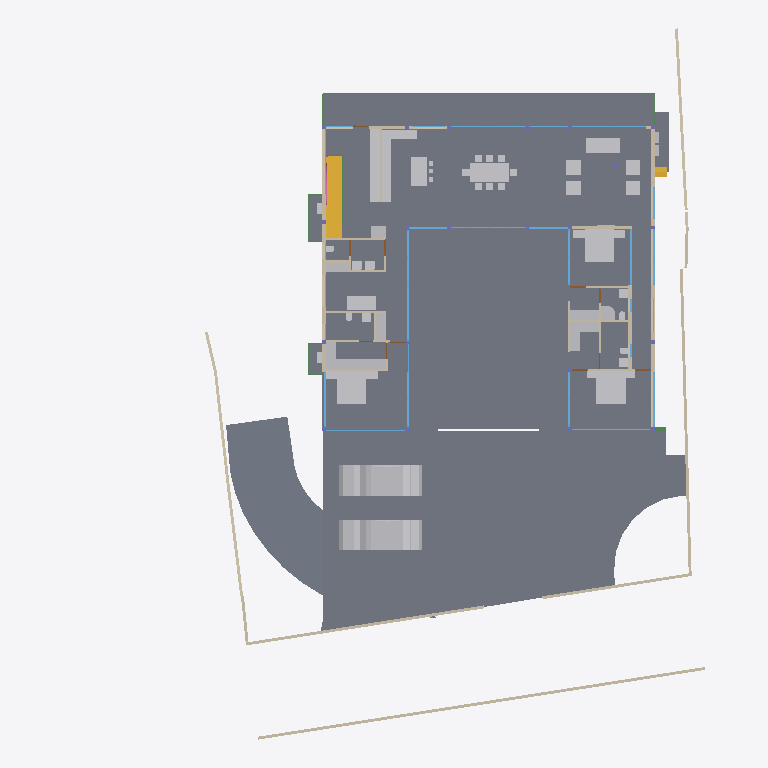
Plan cut of the same IFC building model at storey 'GROUND FLOOR' (level 0.45 m, cut at 1.85 m), seen from above with north up, elements coloured by IFC class: 46 other elements (light grey), 37 walls (beige), 26 windows (light blue), 17 slabs (grey), 8 beams (green), 5 doors (brown), 2 stair flights (yellow), 1 railing (pink). Cut surfaces are drawn darker.
Extent 40.0 m × 44.2 m × 9.0 m (x, y, z). Storeys (5): CELLAR at -2.55 m; GROUND  at 0.00 m; GROUND FLOOR at 0.45 m; GF Lintel at 3.15 m; FIRST FLOOR at 3.65 m. Elements (557): 180 IfcColumn, 147 IfcBeam, 60 IfcWall, 40 IfcWindow, 26 IfcSlab, 24 IfcFurniture, 16 IfcSanitaryTerminal, 15 IfcDoor, 13 IfcCovering, 13 IfcFurnishingElement, 8 IfcUnitaryEquipment, 4 IfcVehicle.

HEADER;
FILE_DESCRIPTION(('ViewDefinition [CoordinationView]'),'2;1');
FILE_NAME('Manilal.ifc','2025-02-20T22:17:53+05:30',(),(),'IfcOpenShell 0.8.0','Bonsai 0.8.0','');
FILE_SCHEMA(('IFC4X3'));
ENDSEC;
DATA;
#1480=IFCPROJECT('2TuuvCHJz54PsFPcraEbH$',$,'My Project',$,$,$,$,(#3,#128),#1481);
#3305=IFCSITE('0lpfVeOW52QfroqLYyHNY2',$,'My Site',$,$,#26,$,$,$,$,$,$,$,$);
#22021=IFCSITE('3bEIgyqTrDuwi1cEDDCOva',$,'Site',$,$,#223414,#22354,$,$,$,$,$,$,$);
#3313=IFCBUILDING('0MzaWOaS178x5FMqOflU3C',$,'My Building',$,$,#25,$,$,$,$,$,$);
#2081=IFCBUILDINGSTOREY('09kFoqoxrCvB1_fcEsMZsQ',$,'GROUND FLOOR',$,$,#217,$,$,$,$);
#2986=IFCBUILDINGSTOREY('0zoFHJ9PnFW80M$mIVDQW3',$,'CELLAR',$,$,#14477,$,$,$,$);
#17145=IFCBUILDINGSTOREY('0MckaoTknA3edZMUNhTyAK',$,'FIRST FLOOR',$,$,#17254,$,$,$,$);
#20035=IFCBUILDINGSTOREY('3LpnsPikv4mRTBpfC3WQtx',$,'GROUND ',$,$,#20051,$,$,$,$);
#23582=IFCBUILDINGSTOREY('0DtUgpQ1b6nBmkLmvc_ehu',$,'GF Lintel',$,$,#23767,$,$,$,$);
#2047=IFCSLAB('0o4IYvr$r5a9xXip1qf77x',$,'Slab',$,$,#57250,#2052,$,$);
#20004=IFCSLAB('2GmqP$Wiz2HBtZ3_3kNDpG',$,'Slab',$,$,#20401,#20015,$,$);
#19980=IFCSLAB('0gBflP6QrCERrajZS4Jcb5',$,'Slab',$,$,#244961,#19995,$,$);
#29284=IFCSLAB('3iSMNRhjn6RxAf9MsQotHf',$,'Slab',$,$,#235074,#29295,$,$);
#363464=IFCVEHICLE('3niOYHlMXAmArMi6E7T5Sk',$,'Vehicle',$,$,#363562,#363477,$,$);
#58147=IFCVEHICLE('2iiwfLdIv6T90_RV$NVTaP',$,'Vehicle',$,$,#58943,#58160,$,$);
#363538=IFCSLAB('0rfp_Ohov2qeqT3_TxdHEi',$,'Slab',$,$,#363567,#363547,$,$);
#363504=IFCSLAB('0r6Ht4Hfz9hfKU4rzPm32Z',$,'Slab',$,$,#363537,#363513,$,$);
#441052=IFCWALL('1WNacC15X0Xf0V_b60Qnrw',$,'Wall',$,$,#441102,#441063,$,$);
#51049=IFCSTAIRFLIGHT('0QDG9AXQX0PgjOZTZBSSJQ',$,'StairFlight',$,$,#330515,#51062,$,12,11,0.183333337306976,0.150000005960464,.STRAIGHT.);
#7058=IFCFURNITURE('29pE85kkP97uASnGdXI9bH',$,'Furniture',$,$,#95312,#7090,$,$);
#11957=IFCFURNITURE('2J33rbez11iRfVrYceM8DY',$,'Furniture',$,$,#305743,#11970,$,$);
#11846=IFCFURNITURE('39rrc9a3PCpOjz$eiTdf$W',$,'Furniture',$,$,#243876,#11878,$,$);
#12030=IFCFURNITURE('3B8s7E7fjDlO_NqnYQjYof',$,'Furniture',$,$,#33408,#12043,$,$);
#28561=IFCFURNISHINGELEMENT('2h8RQgk$j4rAz9D7Dsxu8o',$,'FurnishingElement',$,$,#82064,#28574,$);
#25887=IFCWALL('3DOK2PUDn3QwM2HLeZR6QD',$,'Wall',$,$,#229890,#25894,$,$);
#362573=IFCSLAB('1kNiYiJ25CpB2FM_apFwUL',$,'Slab',$,$,#363002,#362594,$,$);
#28507=IFCFURNISHINGELEMENT('2qQryOTgj219SMJ7P_uMmY',$,'FurnishingElement',$,$,#78241,#28539,$);
#363781=IFCSLAB('3akcNtqwn0Hexo08k_ypkq',$,'Slab',$,$,#388473,#363802,$,$);
#395961=IFCWALL('2oTy5UOG136OtM3IP_qiPs',$,'Wall',$,$,#396036,#395972,$,$);
#7098=IFCFURNITURE('3MXk8gWif1ohE$RfY6DOqq',$,'Furniture',$,$,#95307,#7130,$,$);
#244456=IFCFURNISHINGELEMENT('1V34mhiDv5wggbUM6jRsQC',$,'FurnishingElement',$,$,#244865,#244484,$);
#26337=IFCWALL('0dMaumaK11Re$pxoZyVSQ9',$,'Wall',$,$,#27501,#26348,$,$);
#229971=IFCWALL('2oOsi6buvCeB4sZT1ijFA2',$,'Wall',$,$,#230065,#229982,$,$);
#230171=IFCWALL('1HPS5ge59FQA3Ucv4$dmpm',$,'Wall',$,$,#230227,#230182,$,$);
#37612=IFCWALL('2oouJeu9XF0PkUjeEvxQOm',$,'Wall',$,$,#265996,#37632,$,$);
#372609=IFCSLAB('2EaTsox1TA598PptPSl07x',$,'Slab',$,$,#373867,#372630,$,$);
#29907=IFCBEAM('2zUjaUIRX8PO_$$4dpm23v',$,'Beam',$,$,#265083,#29919,$,$);
#19509=IFCFURNISHINGELEMENT('1wEKKIVzjDLeDjVjJGXiki',$,'FurnishingElement',$,$,#77663,#19541,$);
#26619=IFCWALL('0FMxrmeoPF7x0oR7G9$aVh',$,'Wall',$,$,#27506,#26630,$,$);
#27060=IFCWALL('10l$0x7lzBbBMMGF1qxI0s',$,'Wall',$,$,#27511,#27071,$,$);
#35319=IFCWALL('2ecVpX7frBE9HnXe73i5Ta',$,'Wall',$,$,#243891,#35339,$,$);
#44057=IFCWALL('1nWrLatmX5UucIWFwHwqn7',$,'Wall',$,$,#243466,#44077,$,$);
#36042=IFCWALL('2FDZc$1Z57bgSDQnhsHhc1',$,'Wall',$,$,#380618,#36062,$,$);
#172760=IFCWALL('2sYuhccprBsBolIfSKHX1A',$,'Wall',$,$,#243901,#172780,$,$);
#244216=IFCFURNISHINGELEMENT('00Az5HSvTD0P5GcMegosgj',$,'FurnishingElement',$,$,#312092,#244244,$);
#266876=IFCFURNISHINGELEMENT('1EaqRQINj92O5_luxyduwz',$,'FurnishingElement',$,$,#312097,#266904,$);
#244541=IFCFURNISHINGELEMENT('2JwwUQmCv2Ae2QjMfamPsc',$,'FurnishingElement',$,$,#265956,#244569,$);
#267470=IFCFURNISHINGELEMENT('1ufA2ANE52JhTB4cHcvKQc',$,'FurnishingElement',$,$,#267555,#267498,$);
#51086=IFCFURNISHINGELEMENT('3uoL8FwKT6Z8Ik__ag8r_T',$,'FurnishingElement',$,$,#77678,#51163,$);
#7230=IFCFURNITURE('257RdHH05EBOcTJGwoEUlD',$,'Furniture',$,$,#95292,#7243,$,$);
#1526=IFCWALL('1CCeDmF7D6CgViS7R2QfSU',$,'Wall',$,$,#384601,#1527,$,$);
#7138=IFCFURNITURE('07u5w712j3mw4b0aBksq9x',$,'Furniture',$,$,#95297,#7170,$,$);
#7204=IFCFURNITURE('0w5hTHOp59R8PIefbPbOxu',$,'Furniture',$,$,#95302,#7217,$,$);
#97271=IFCFURNITURE('264iryIv5DPeHKPV4n8Efc',$,'Furniture',$,$,#97450,#97284,$,$);
#267570=IFCFURNISHINGELEMENT('0xsfNp7ez56h_anoL1l3n4',$,'FurnishingElement',$,$,#267655,#267598,$);
#7183=IFCFURNITURE('0I7Hp4EB58Eh801L1SZ2MY',$,'Furniture',$,$,#95287,#7196,$,$);
#97245=IFCFURNITURE('12HNCs16rDfwTzmyXQzSEm',$,'Furniture',$,$,#97445,#97258,$,$);
#243937=IFCFURNISHINGELEMENT('22ostW9dn5YRaUv0oF7Eif',$,'FurnishingElement',$,$,#312074,#243970,$);
#312328=IFCSANITARYTERMINAL('2ApYGb9E92GxsnAmMhtfWI',$,'SanitaryTerminal',$,$,#312397,#312360,$,$);
#46178=IFCELECTRICAPPLIANCE('1eEaYeX5DEbxuBNwn_MOC2',$,'ElectricAppliance','655L LG Double Door',$,#388463,#46210,$,$);
#7853=IFCWALL('27UD4TXAD7ihl0Wy7NK4TU',$,'Wall',$,$,#243076,#7873,$,$);
#130539=IFCWALL('1N0zesiAv8s9$ZcdzUGklQ',$,'Wall',$,$,#244896,#130559,$,$);
#46025=IFCWALL('3_n5vNidv469mEa41_hn3r',$,'Wall',$,$,#77926,#46045,$,$);
#46383=IFCELECTRICAPPLIANCE('2_D_HDgNP7hhO3sllSgE08',$,'ElectricAppliance.001',$,$,#77601,#46415,$,$);
#26770=IFCWALL('27WVA19Qv4efvQm6cWiqsn',$,'Wall',$,$,#229922,#26781,$,$);
#1178=IFCWALL('3AfEJ0oVbCRebTpYg3hat2',$,'Wall',$,$,#264970,#1184,$,$);
#27098=IFCWALL('2qQNxnpy98iB6JMyhLi2FK',$,'Wall',$,$,#27516,#27109,$,$);
#1256=IFCWALL('3lCTnZM_XFn9QCb3frIzB4',$,'Wall',$,$,#267272,#1262,$,$);
#362609=IFCSTAIRFLIGHT('2YQn9a$XPAR8PX6QXu0TXq',$,'StairFlight',$,$,#364910,#362641,$,16,15,0.206249997019768,0.25,.STRAIGHT.);
#1112=IFCWALL('0ZJZVj_BPB0RhymVqZDjrB',$,'Wall',$,$,#382289,#1118,$,$);
#2037=IFCWALL('2UVtoYL$14dgND2FpfCTNX',$,'Wall',$,$,#312112,#2042,$,$);
#26134=IFCWALL('3i_YpJFe9529T2L9L4$CKB',$,'Wall',$,$,#27496,#26145,$,$);
#25457=IFCWINDOW('0wGf7PLdj6Se1mi8Sh7afr',$,'Window',$,$,#243926,#103753,$,2.79999995231628,3.45000004768372,$,$,$);
#45867=IFCWINDOW('2ITQQA3UX1gg8I8niCWSY4',$,'Window',$,$,#266016,#110146,$,2.79999995231628,4.5,$,$,$);
#1342=IFCWALL('1zYAwAgZ94A9q2Xf$lP7Cn',$,'Wall',$,$,#266006,#1343,$,$);
#173453=IFCWINDOW('3TfmPwo9v7g8rl7yTI8PR0',$,'Window',$,$,#175526,#173471,$,2.79999995231628,3.45000004768372,$,$,$);
#380842=IFCWINDOW('3PLDVCZpH7LhgfzRTvXp7K',$,'Window',$,$,#384753,#384709,$,1.79999995231628,1.0,$,$,$);
#25622=IFCWINDOW('03HgKoXUP97huBY23s7FSC',$,'Window',$,$,#243921,#102990,$,2.79999995231628,3.45000004768372,$,.DOUBLE_PANEL_VERTICAL.,$);
#42904=IFCWINDOW('0yG0aNsF5CdOTl1YRaiwT0',$,'Window',$,$,#266021,#109941,$,2.79999995231628,4.0,$,$,$);
#42784=IFCWINDOW('1X8uCygFf1TRSEXVdpbnd0',$,'Window',$,$,#266026,#110183,$,2.79999995231628,3.0,$,$,$);
#183171=IFCWINDOW('2eK2SWY_H22e6Svf5gP6pA',$,'Window',$,$,#384583,#384539,$,1.79999995231628,3.45000004768372,$,$,$);
#384612=IFCWINDOW('2C8MHtt2H8jQIK8DkgU_ce',$,'Window',$,$,#389193,#384644,$,1.79999995231628,3.45000004768372,$,$,$);
#172953=IFCWALL('10Zee4wjDEAOWhtzJFWp8Q',$,'Wall',$,$,#265543,#172973,$,$);
#1283=IFCWALL('3TMKTJOXP4kO7RGlBcguQ3',$,'Wall',$,$,#265003,#1289,$,$);
#11931=IFCFURNITURE('2JL5EreVn6NOEYfo807d0n',$,'Furniture',$,$,#243886,#11944,$,$);
#12082=IFCFURNITURE('1ijuMDyij9H8QL3CN8GtC4',$,'Furniture',$,$,#33418,#12095,$,$);
#233175=IFCSLAB('0VBI372_j7QfV8K77ZXc2j',$,'Slab',$,$,#396328,#233196,$,$);
#233423=IFCSLAB('2iz_Ym1n1ESAR1rowyjd_I',$,'Slab',$,$,#396358,#233448,$,$);
#233456=IFCSLAB('3aaRRI8RTD_hmdhlW5RoWg',$,'Slab',$,$,#396363,#233481,$,$);
#93655=IFCWALL('3ehB$V3hTFvf8xZdTKhW01',$,'Wall',$,$,#244195,#93675,$,$);
#31788=IFCSANITARYTERMINAL('1k$1F$QwDAaQd7DgWKkhJt',$,'SanitaryTerminal',$,$,#81866,#31801,$,$);
#32932=IFCSANITARYTERMINAL('0alXl67Mz3UOHuHPJAAx8X',$,'SanitaryTerminal',$,$,#81871,#32945,$,$);
#11886=IFCFURNITURE('08t00vVFn2_PNEL0nmpi4V',$,'Furniture',$,$,#243881,#11918,$,$);
#12056=IFCFURNITURE('1Tx$doZ9b7ixhiQ_gbtQd4',$,'Furniture',$,$,#33413,#12069,$,$);
#7785=IFCWALL('3alb8PmNnBWRaq9wE7XFnt',$,'Wall',$,$,#244425,#7805,$,$);
#52721=IFCWALL('3HoUgi9751ffyJn8Tt97uA',$,'Wall',$,$,#266381,#52741,$,$);
#12849=IFCSANITARYTERMINAL('1ztpUHwNv1MuVJRLc_toj6',$,'SanitaryTerminal',$,$,#173427,#12881,$,$);
#12946=IFCSANITARYTERMINAL('237pQbKSj1tg5CbkfQmNl1',$,'SanitaryTerminal',$,$,#36973,#12959,$,$);
#62783=IFCSANITARYTERMINAL('1W6hE1Q9HFq9QjSPyMj_lH',$,'SanitaryTerminal',$,$,#173432,#62796,$,$);
#265447=IFCWINDOW('11VC8UY6nBiuqgLWYbOviy',$,'Window',$,$,#436317,#265465,$,2.79999995231628,4.92999982833862,$,.SINGLE_PANEL.,$);
#23385=IFCWINDOW('3liBQwp293KPogKKZ10Jtg',$,'Window',$,$,#265446,#43696,$,2.79999995231628,4.92999982833862,$,.SINGLE_PANEL.,$);
#150204=IFCWINDOW('2rSMA4AuH6FeN4rb0KSroB',$,'Window',$,$,#244976,#150354,$,2.79999995231628,2.40050005912781,$,.SINGLE_PANEL.,$);
#150381=IFCWINDOW('0RDdtohGb3wPXN7Q65V5l1',$,'Window',$,$,#244981,#150394,$,2.79999995231628,2.40050005912781,$,.SINGLE_PANEL.,$);
#233258=IFCSLAB('2WAIJ5xUDCB8vhErrinr6d',$,'Slab',$,$,#396333,#233283,$,$);
#233291=IFCSLAB('3mCoSy7r190wdzvyYb56iW',$,'Slab',$,$,#396338,#233316,$,$);
#233324=IFCSLAB('2BlEnr04f3vANw00E8t1T3',$,'Slab',$,$,#396343,#233349,$,$);
#233357=IFCSLAB('06iRZLKKfCP8faLo55KHRz',$,'Slab',$,$,#396348,#233382,$,$);
#233390=IFCSLAB('2f2jkuEQ95deHHcp0LeZsL',$,'Slab',$,$,#396353,#233415,$,$);
#55311=IFCWALL('1sNrPq82f1qvmjg1j5M$n3',$,'Wall',$,$,#187866,#55331,$,$);
#80186=IFCWALL('3kDpYh0M9DMQCp3tr5pnbc',$,'Wall',$,$,#267235,#80206,$,$);
#441276=IFCBEAM('3WVGHE2Q5BihLqK0sgAJ3Q',$,'Beam',$,$,#441342,#441287,$,$);
#380908=IFCWINDOW('1lGEA26ojCweF_Y_0KBSy7',$,'Window',$,$,#381188,#380926,$,1.79999995231628,1.0,$,$,$);
#11978=IFCFURNITURE('2GNkki_F53svXIRizzljEt',$,'Furniture',$,$,#305733,#265156,$,$);
#265169=IFCFURNITURE('2hfsZI7BX1G95tXka9KQ4c',$,'Furniture',$,$,#305738,#265182,$,$);
#7689=IFCWALL('0dxWKeo9r0A8LiqkBJOP0c',$,'Wall',$,$,#243896,#7709,$,$);
#363755=IFCUNITARYEQUIPMENT('0JDCkdxmj3oxTz_uQQEVKT',$,'UnitaryEquipment',$,$,#363819,#363768,$,$);
#366866=IFCUNITARYEQUIPMENT('2Fw0FCYgfBhfGmA9MAgmOd',$,'UnitaryEquipment',$,$,#415258,#366879,$,$);
#67609=IFCWALL('1b9bPzqb104AcHTtLpy63V',$,'Wall',$,$,#267456,#67629,$,$);
#384754=IFCBEAM('0WWpVKl9XAOObgNswx6AN9',$,'Beam',$,$,#384986,#384765,$,$);
#12769=IFCSANITARYTERMINAL('2vdxbHG$XBkAinHNSDuSLM',$,'SanitaryTerminal',$,$,#312392,#12801,$,$);
#364003=IFCBEAM('1xPErLVJn7SRRurKwzPU$a',$,'Beam',$,$,#388718,#364014,$,$);
#12998=IFCSANITARYTERMINAL('1pCYUjjaX5yvTggnnvT9WB',$,'SanitaryTerminal',$,$,#267881,#13011,$,$);
#62762=IFCSANITARYTERMINAL('2DTr6V3Ov5BOyCO61nsVCy',$,'SanitaryTerminal',$,$,#173422,#62775,$,$);
#12920=IFCSANITARYTERMINAL('0kpsmz29D8juUyM19Wtlly',$,'SanitaryTerminal',$,$,#36963,#12933,$,$);
#395885=IFCWALL('0SzsKfT0jBuBF18kzhhOm3',$,'Wall',$,$,#395960,#395896,$,$);
#356705=IFCRAILING('2gJE29kGX0ZhuoyILLqHr1',$,'Railing',$,'WALL_MOUNTED_HANDRAIL',#357253,#356737,$,.USERDEFINED.);
#363956=IFCUNITARYEQUIPMENT('2jk8msV5n85QmwykNSoutP',$,'UnitaryEquipment',$,$,#364920,#363969,$,$);
#363982=IFCUNITARYEQUIPMENT('2IoLUD56D97gPVX_sl2ctQ',$,'UnitaryEquipment',$,$,#364925,#363995,$,$);
#57309=IFCBEAM('3xcDMG0aj9Xgc56BcdooE6',$,'Beam',$,$,#243525,#57320,$,$);
#176076=IFCWINDOW('2ZtwOiAmvEueKbdoo64HrK',$,'Window',$,$,#267144,#176089,$,2.79999995231628,2.40050005912781,$,.SINGLE_PANEL.,$);
#41613=IFCWINDOW('3V21HLULz4rhhoikKYxwTW',$,'Window.022',$,$,#244991,#148935,$,2.79999995231628,2.32599997520447,$,.DOUBLE_PANEL_VERTICAL.,$);
#130039=IFCWINDOW('2d4nEuDYnCKAVj7s5RlWM7',$,'Window',$,$,#267149,#175723,$,2.79999995231628,4.82399988174438,$,.TRIPLE_PANEL_VERTICAL.,$);
#149274=IFCWINDOW('30_aGhIs59sBUX7Za7xGJZ',$,'Window.022',$,$,#244986,#149292,$,2.79999995231628,2.32599997520447,$,.DOUBLE_PANEL_VERTICAL.,$);
#175745=IFCWINDOW('3z5JKHZ41FdxrSJllwuMgx',$,'Window',$,$,#267154,#175763,$,2.79999995231628,4.82399988174438,$,.TRIPLE_PANEL_VERTICAL.,$);
#175844=IFCWINDOW('3FEUGUF8n8vfgPx6dMRP2G',$,'Window',$,$,#267159,#175862,$,2.79999995231628,4.82399988174438,$,.TRIPLE_PANEL_VERTICAL.,$);
#175889=IFCWINDOW('3QDjposrH1gvpn64wXKX9b',$,'Window',$,$,#267164,#175907,$,2.79999995231628,4.82399988174438,$,.TRIPLE_PANEL_VERTICAL.,$);
#28808=IFCWALL('3m8X89_nHEBQ3A$cO0dW30',$,'Wall',$,$,#312049,#28828,$,$);
#93153=IFCDOOR('06ge_TnPfF$uRFBA_bihvC',$,'Door',$,$,#267189,#93166,$,2.09999990463257,1.0,$,$,$);
#110332=IFCWINDOW('3vjocJxinCiwHdUnGVZCKs',$,'Window',$,$,#166499,#166072,$,1.79999995231628,2.0,$,.DOUBLE_PANEL_VERTICAL.,$);
#14220=IFCWINDOW('1JUpa15w1EPgGvbWoKg73I',$,'Window',$,$,#415230,#169623,$,1.5,2.5,$,.SINGLE_PANEL.,$);
#170066=IFCWINDOW('3f2C1zUwD4c9zRWtnGTagP',$,'Window',$,$,#415248,#170087,$,1.5,2.5,$,.SINGLE_PANEL.,$);
#55626=IFCWALL('2M7j5Ecbb0FxD1NCjCSrSn',$,'Wall',$,$,#187838,#55646,$,$);
#233083=IFCWINDOW('0ZIFlr5aL5vhbPv_6PnM6F',$,'Window',$,$,#266396,#233096,$,1.79999995231628,3.45000004768372,$,$,$);
#379749=IFCBEAM('3TCqQX1$n5nh4hc72nvokR',$,'Beam',$,$,#387252,#379760,$,$);
#13878=IFCWINDOW('2kJjIqdzb6QvGhtMPhrGJy',$,'Window',$,$,#384531,#380812,$,1.79999995231628,1.0,$,$,$);
#67076=IFCDOOR('3tEFG6Om12k9izFOR1Pomu',$,'Door',$,$,#188223,#82092,$,2.09999990463257,1.0,$,$,$);
#173514=IFCDOOR('1mI6NodsLCN8tgFTYkv_v_',$,'Door',$,$,#436706,#173588,$,2.09999990463257,1.0,$,$,$);
#372973=IFCBEAM('3w2H4CPpnFe8QqAxZd37IL',$,'Beam',$,$,#373942,#372984,$,$);
#387180=IFCBEAM('1Mtrjp$T15oAfZGvd5Kjz0',$,'Beam',$,$,#388743,#387191,$,$);
#9033=IFCDOOR('1G5Su1EVTF8AbsbEytgRBM',$,'Door',$,$,#244450,#9065,$,2.09999990463257,1.0,$,$,$);
#180235=IFCDOOR('0P5cPzumv3vv5biFX6LHDX',$,'Door',$,$,#436736,#180266,$,2.09999990463257,1.0,$,$,$);
ENDSEC;
